Image classification data set "my_data" (FSJ-abc/Object-Detection on GitHub). Class labels (2): background, defects.

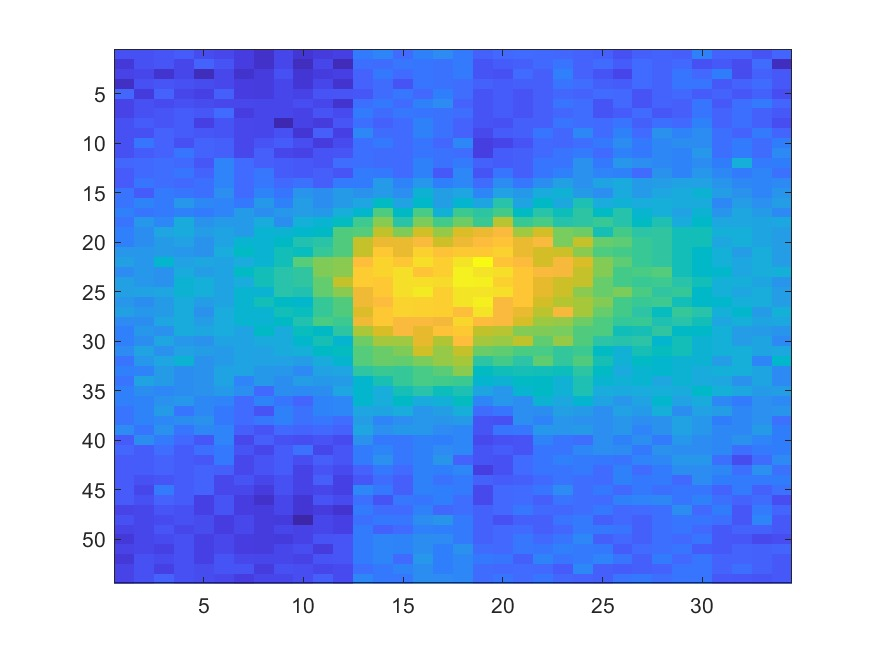
Label: defects

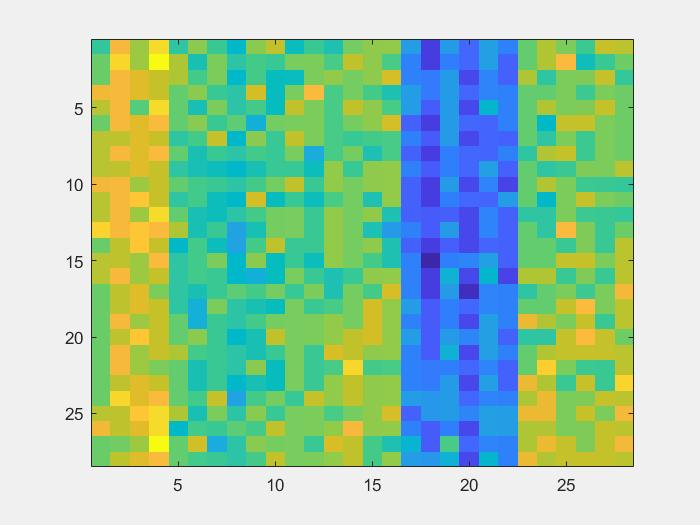
Label: background

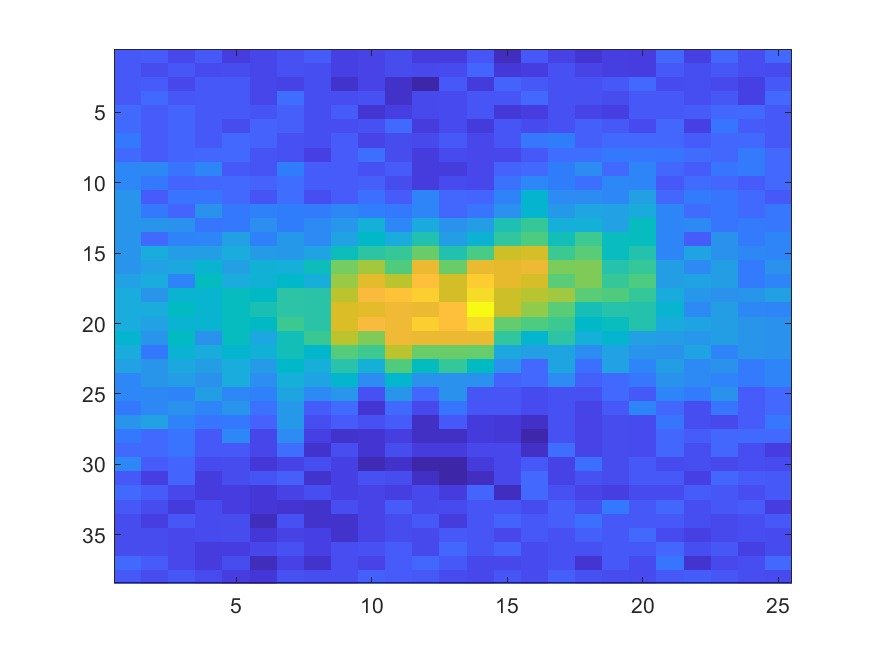
Label: defects

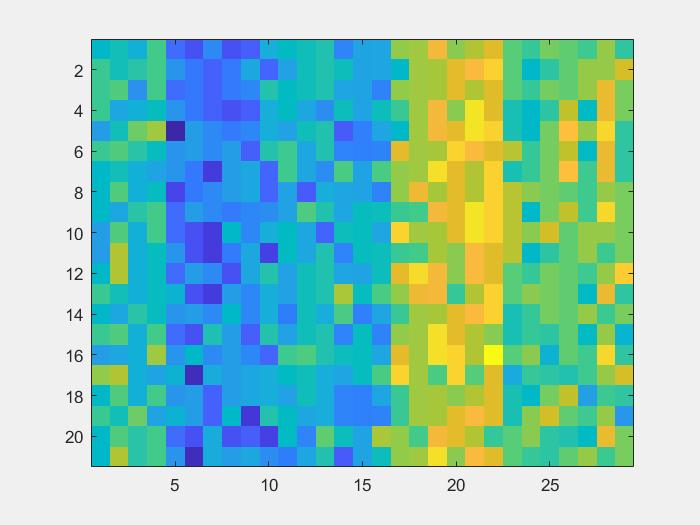
Label: background

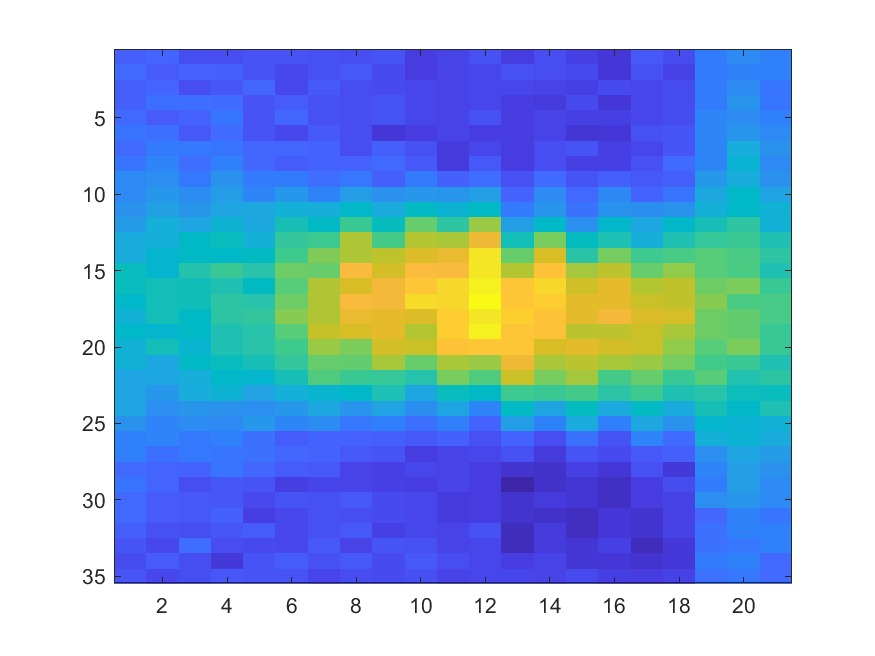
Label: defects

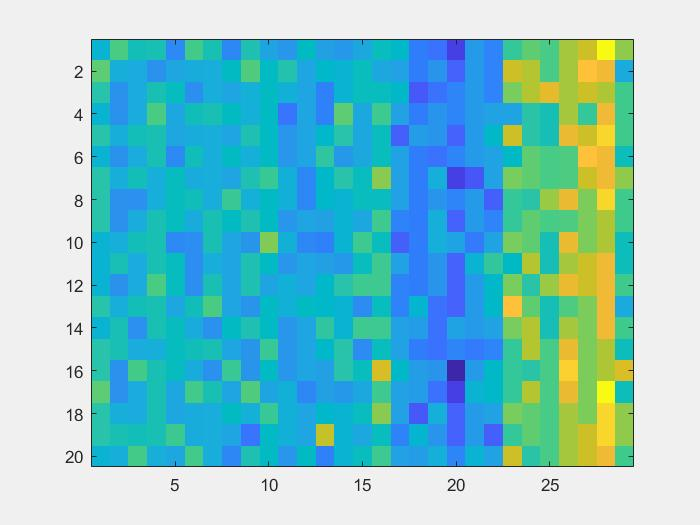
Label: background
